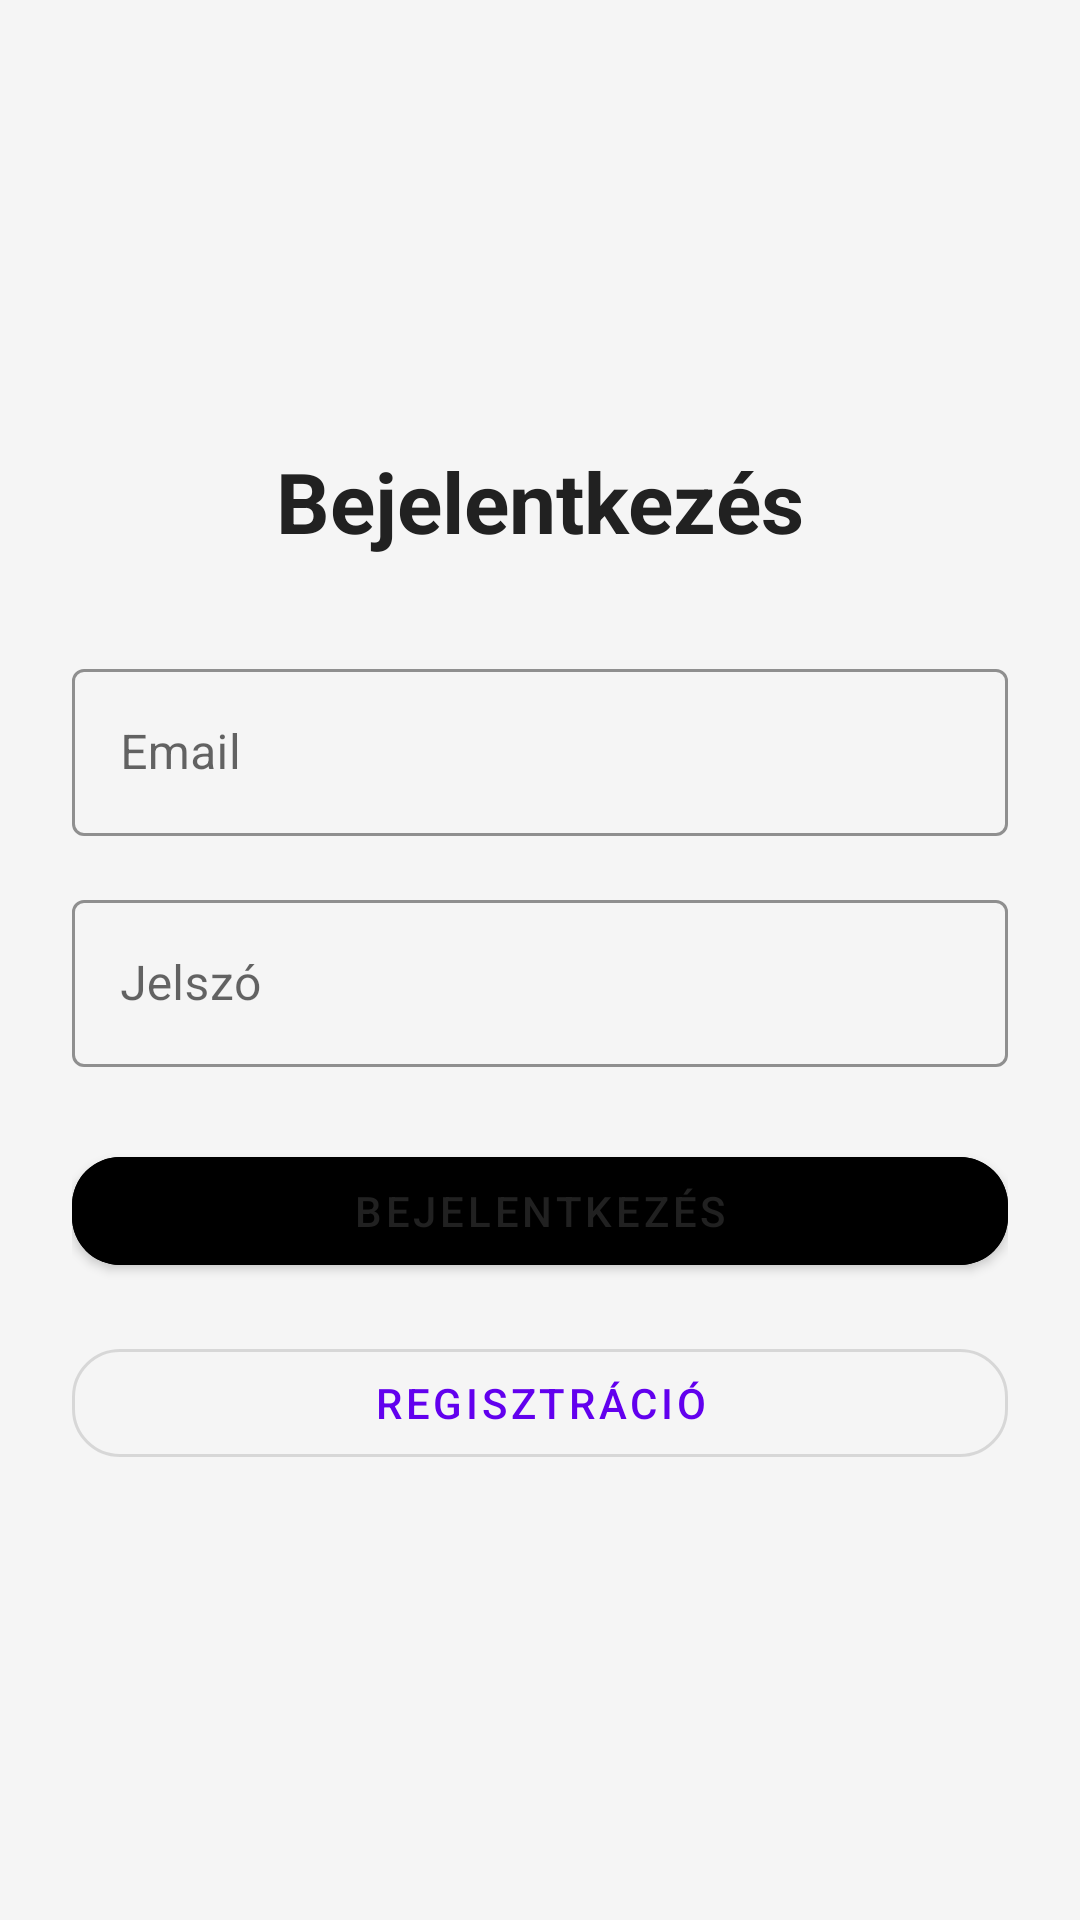

Layout XML and referenced resources for this Android screen:
<!-- AndroidManifest.xml: application theme AppTheme -->
<!-- res/layout/activity_login.xml -->
<?xml version="1.0" encoding="utf-8"?>
<LinearLayout xmlns:android="http://schemas.android.com/apk/res/android"
    xmlns:app="http://schemas.android.com/apk/res-auto"
    android:layout_width="match_parent"
    android:layout_height="match_parent"
    android:orientation="vertical"
    android:padding="24dp"
    android:background="@color/background"
    android:gravity="center">


    <TextView
        android:layout_width="wrap_content"
        android:layout_height="wrap_content"
        android:text="Bejelentkezés"
        android:textSize="28sp"
        android:textStyle="bold"
        android:textColor="@color/text_primary"
        android:layout_marginBottom="32dp"/>


    <com.google.android.material.textfield.TextInputLayout
        android:layout_width="match_parent"
        android:layout_height="wrap_content"
        app:hintEnabled="true"
        android:layout_marginBottom="16dp"
        app:boxStrokeColor="@color/accent"
        app:hintTextColor="@color/accent"
        style="@style/Widget.MaterialComponents.TextInputLayout.OutlinedBox">
        <com.google.android.material.textfield.TextInputEditText
            android:id="@+id/email_field"
            android:layout_width="match_parent"
            android:layout_height="wrap_content"
            android:hint="Email"
            android:inputType="textEmailAddress"
            android:textColor="@color/text_primary"
            android:backgroundTint="@color/surface"/>
    </com.google.android.material.textfield.TextInputLayout>


    <com.google.android.material.textfield.TextInputLayout
        android:layout_width="match_parent"
        android:layout_height="wrap_content"
        app:hintEnabled="true"
        android:layout_marginBottom="24dp"
        app:boxStrokeColor="@color/accent"
        app:hintTextColor="@color/accent"
        style="@style/Widget.MaterialComponents.TextInputLayout.OutlinedBox">
        <com.google.android.material.textfield.TextInputEditText
            android:id="@+id/password_field"
            android:layout_width="match_parent"
            android:layout_height="wrap_content"
            android:hint="Jelszó"
            android:inputType="textPassword"
            android:textColor="@color/text_primary"
            android:backgroundTint="@color/surface"/>
    </com.google.android.material.textfield.TextInputLayout>


    <com.google.android.material.button.MaterialButton
        android:id="@+id/login_button"
        android:layout_width="match_parent"
        android:layout_height="wrap_content"
        android:text="Bejelentkezés"
        android:textColor="@color/text_primary"
        app:cornerRadius="16dp"
        android:backgroundTint="@color/accent"
        android:layout_marginBottom="16dp"/>


    <com.google.android.material.button.MaterialButton
        android:id="@+id/register_button"
        android:layout_width="match_parent"
        android:layout_height="wrap_content"
        android:text="Regisztráció"
        android:textColor="@color/accent"
        app:cornerRadius="16dp"
        style="@style/Widget.MaterialComponents.Button.OutlinedButton"/>
</LinearLayout>
<!-- resources referenced by this layout -->
<resources>
  <color name="background">#F5F5F5</color>
  <color name="text_primary">#212121</color>
</resources>
